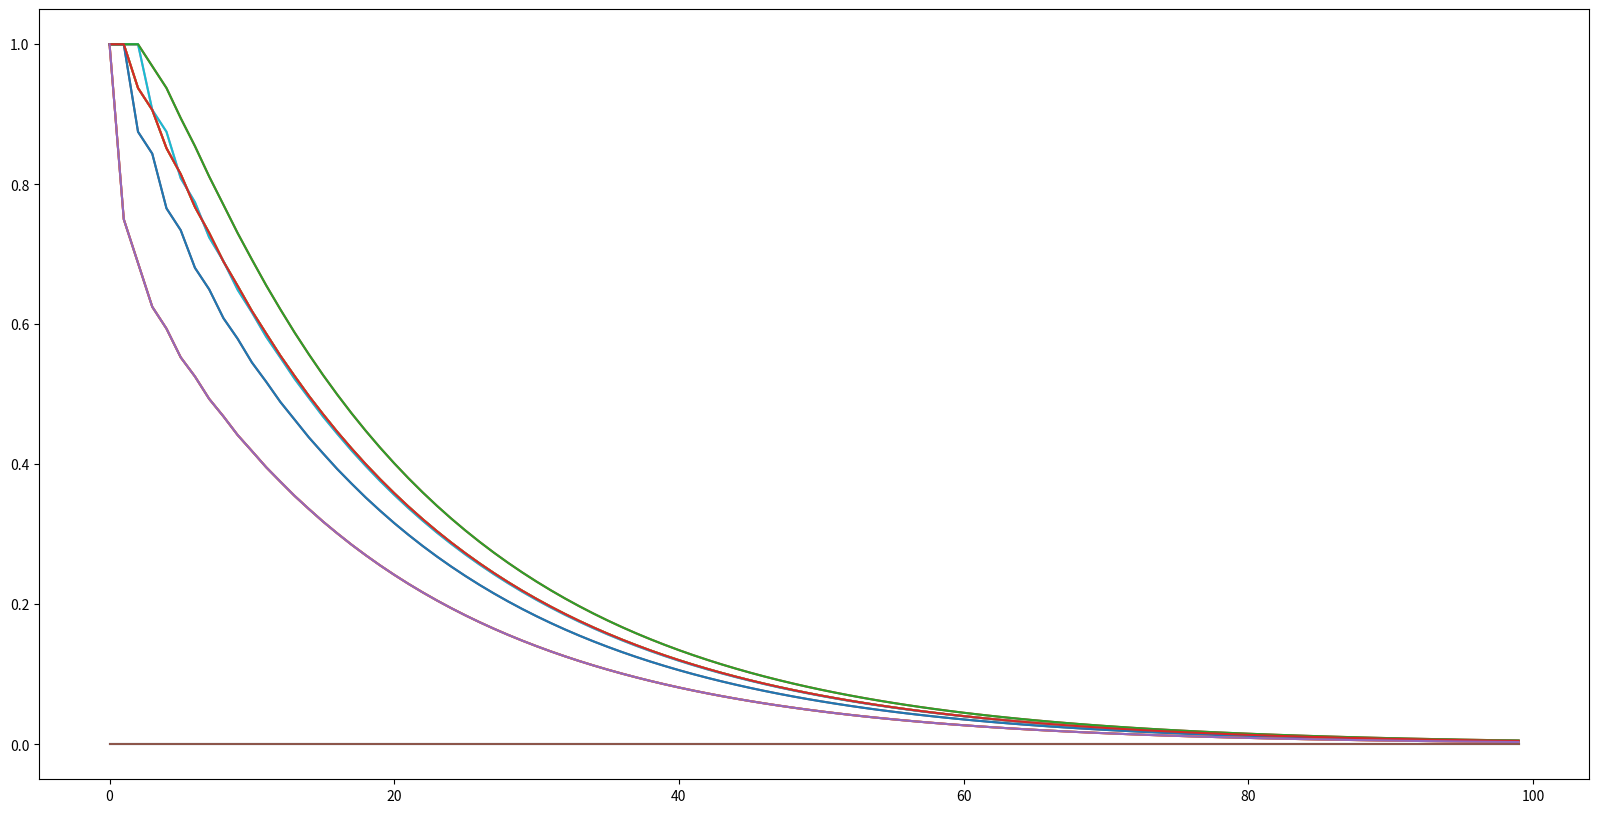

This figure's Python source:

import numpy as np
import matplotlib.pyplot as plt
import random

# discounting rate
gamma = 1 

#reward outside of a terminal state
rewardSize = -1 

#size of grid
gridSize = 4 

#two terminal states
terminationStates = [[0,0], [gridSize-1, gridSize-1]] 

#four actions depending on where we want to move 
actions = [[-1, 0], [1, 0], [0, 1], [0, -1]] 

#number of iterations we want to do
numIterations = 100


def actionRewardFunction(initialPosition, action):
    #this function returns a reward of rewardSize each step unless you are in a terminal state
    #in that case, it returns a reward of zero
    #it returns  the next state and reward
    
    
    #first check if we are in a termination state 
    #in that case, reward is zero and the position remains the same 
    
    if initialPosition in terminationStates:
        return initialPosition, 0
    
    #if we are not in a termination state, we returne the variable rewardSize 
    reward = rewardSize
    
    #calculcate next position 
    finalPosition = np.array(initialPosition) + np.array(action)
    
    #now check if the next position brings you out of the grid
    #if so, the finalposition should be the same as the initial position
    
    if -1 in finalPosition or gridSize in finalPosition: 
        finalPosition = initialPosition
        
    return finalPosition, reward
    
    

#initialize value map to all zeros 
valueMap = np.zeros((gridSize, gridSize))

#define the state space
states = [[i, j] for i in range(gridSize) for j in range(gridSize)]

deltas = []
for it in range(numIterations):
    
    #make a copy of the value function to manipulate during the algorithm
    copyValueMap = np.copy(valueMap)
    
    #this will be set to Vcurrent - Vnext
    deltaState = []
    for state in states:
    
        #the next variable will be equal to the new V iterate by the end of the process
        weightedRewards = 0
        
        #Compute the Bellman iterate
        for action in actions:
            #compute next position and reward from taking that action
            finalPosition, reward = actionRewardFunction(state, action)
            # Updating weightedRewards
            weightedRewards += 1/(len(actions)) * (reward + gamma * valueMap[finalPosition[0], finalPosition[1]])
            
        
        #append Vcurrent-Vnext for the current state
        deltaState.append(np.abs(copyValueMap[state[0], state[1]]-weightedRewards))
        
        #update the value of the next state, but in the copy rather than the original
        copyValueMap[state[0], state[1]] = weightedRewards
        
    #this is now an array of size numIterations, where every entry is an array of Vcurrent-Vmax    
    deltas.append(deltaState)
    
    #update the value map with what we just computed
    valueMap = copyValueMap
    
    #for selected iterations, print the value function
    if it in [0,1,2,9, 99, numIterations-1]:
        print("Iteration {}".format(it+1))
        print(valueMap)
        print("")
        
#plot how the deltas decay        
plt.figure(figsize=(20, 10))
plt.plot(deltas)

#print(deltas)

